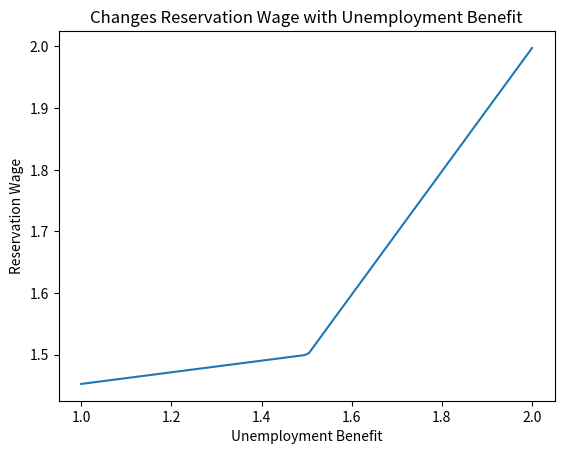

Generate this figure with matplotlib:
# [redacted]

import numpy as np
import math
import matplotlib.pyplot as plt


#Problem 1

A = [[0.6, 0.1, -0.3],
     [0.5, -0.4, 0.2],
     [1.0, -0.2, 1.1]]

b = [[12],
     [10],
     [-1]]

A, b = map(np.asarray, (A, b))

from scipy.linalg import eigvals, solve
evs = eigvals(A)
ρ = max(abs(evs))
print(ρ)


#Solution using matrix algebra
I = np.eye(len(A))
Aprime = A - I
x = solve(Aprime,-b)
print(x)

#Solution using succesive approximations
def Axb_approximation(x_init, A, b, tolerance, maxiter):

    x_t = x_init
    err = 1
    iter_num = 0
    while iter_num < maxiter and err > tolerance:
        x_t1 = A@x_t + b
        err = math.sqrt(np.sum((x_t1-x_t)**2))
        iter_num +=1
        x_t = x_t1
    return x, iter_num

x_init = np.array([1,1,1])
tolerance = 1e-4
maxiter = 1000
result = Axb_approximation(x_init, A, b, tolerance, maxiter)
print("x = ", result[0])
print("Solution converged on iteration:" , result[1])


#Problem 3

def reservation_wage(w_init, wage, dist, c, beta, tolerance, maxiter):

    err = 1
    iter_num = 0
    wbar = w_init
    wprime = wbar
    while iter_num < maxiter and err > tolerance:
        wprime = c*(1-beta) + beta*np.sum(np.maximum(wage, wbar)*dist)
        err = math.sqrt((wbar-wprime)**2)
        iter_num +=1
        wbar = wprime
    return wbar

tolerance = 1e-4
maxiter = 1000
beta= 0.96
w_init = 1
dist = np.array([0.2, 0.4, 0.4])
wage = np.array([0.5, 1.0, 1.5])
cvals = np.linspace(1, 2, 100)


i = 0
result = np.empty_like(cvals)
for c in cvals:
    result [i] = reservation_wage(w_init, wage, dist, c, beta, tolerance, maxiter)
    i += 1

plt.plot(cvals, result)
plt.xlabel("Unemployment Benefit")
plt.ylabel("Reservation Wage")
plt.title("Changes Reservation Wage with Unemployment Benefit")
plt.savefig("rwage.jpeg")
plt.show()
